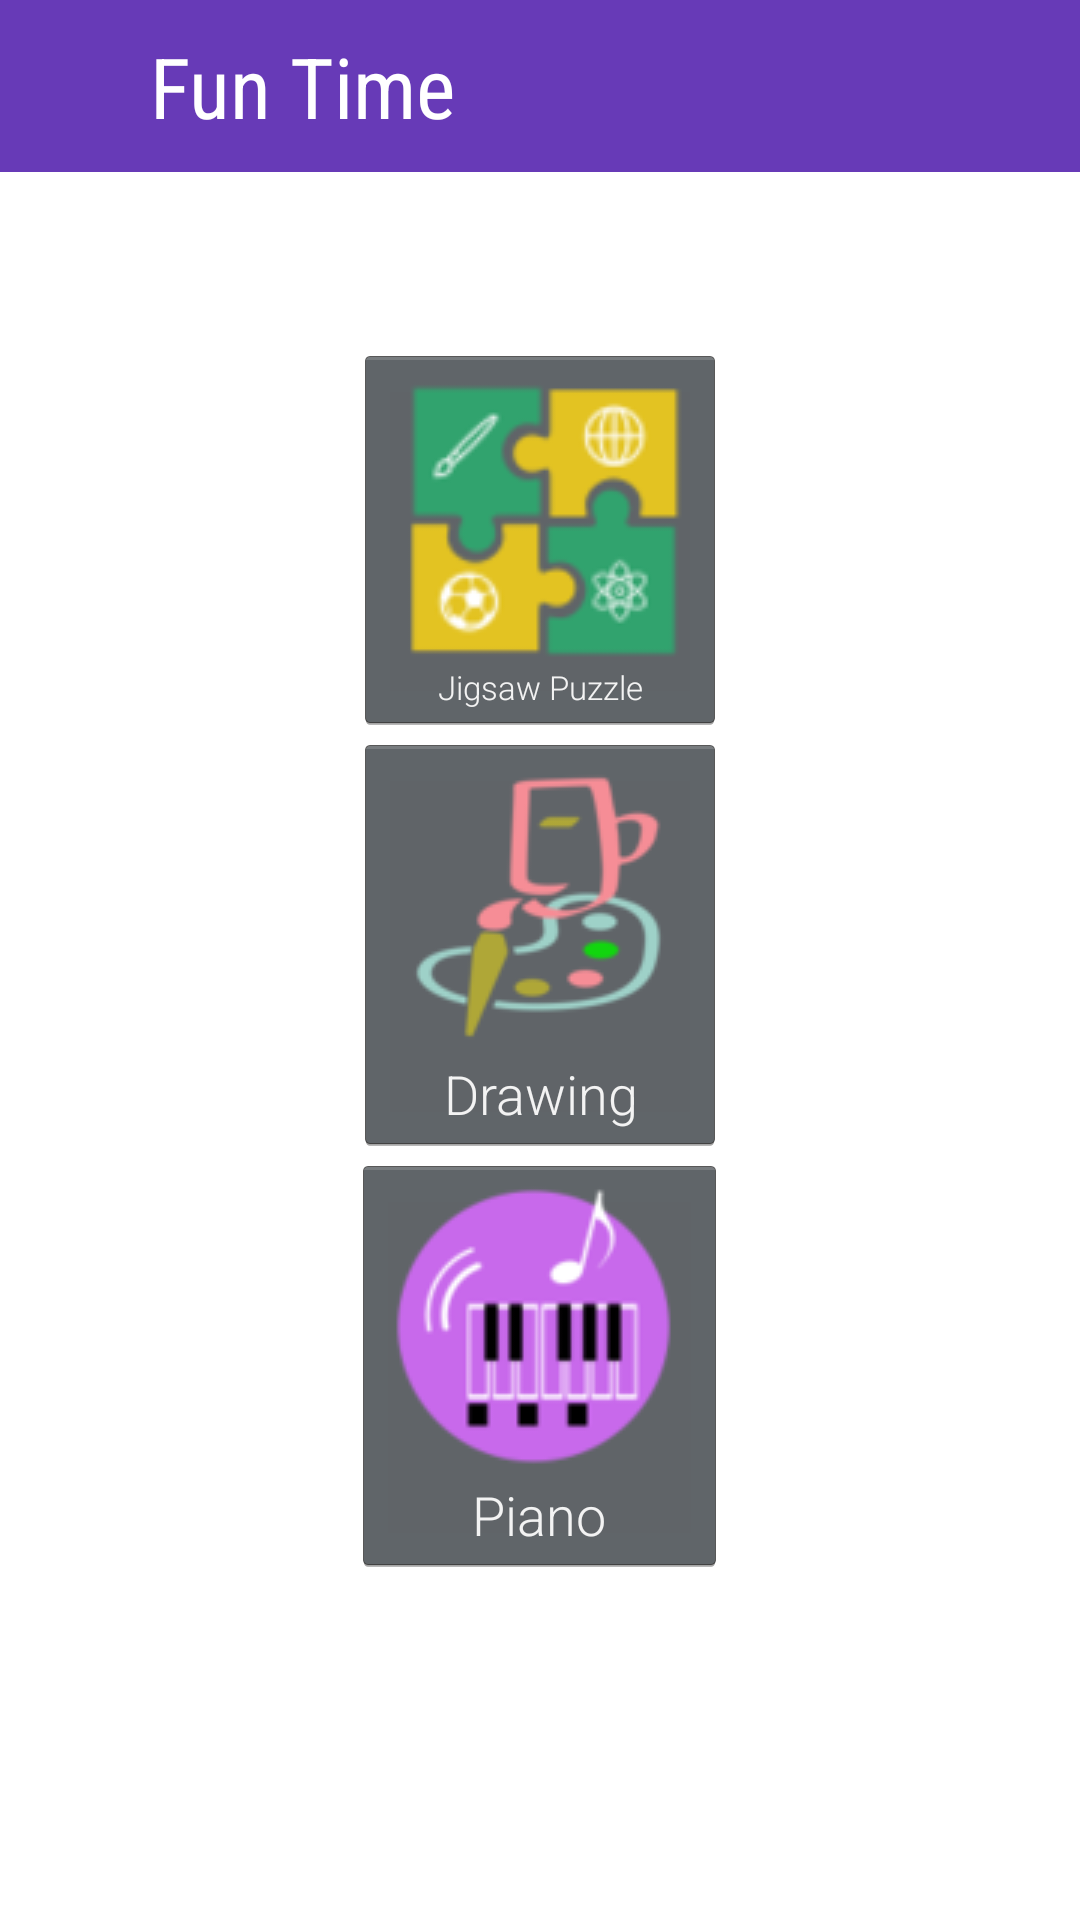

This screen was rendered from an Android layout file. Write that file and the resources it references.
<!-- AndroidManifest.xml: application theme Theme.HelloWorld -->
<!-- res/layout/activity_fun_time_menu.xml -->
<?xml version="1.0" encoding="utf-8"?>
<androidx.constraintlayout.widget.ConstraintLayout xmlns:android="http://schemas.android.com/apk/res/android"
    xmlns:app="http://schemas.android.com/apk/res-auto"
    xmlns:tools="http://schemas.android.com/tools"
    android:layout_width="match_parent"
    android:layout_height="match_parent"
    tools:context=".FunTimeMenu"
    android:background="@drawable/background">

    <LinearLayout
        android:gravity="center"
        android:orientation="vertical"
        android:layout_width="match_parent"
        android:layout_height="match_parent">
        <Button
            android:textSize="11dp"
            android:drawableTop="@drawable/puzzle"
            android:id="@+id/puzzle"
            android:layout_width="wrap_content"
            android:layout_height="wrap_content"
            android:text="Jigsaw Puzzle"/>
        <Button
            android:drawableTop="@drawable/paint"
            android:id="@+id/drawing"
            android:layout_width="wrap_content"
            android:layout_height="wrap_content"
            android:text="Drawing"/>
        <Button
            android:drawableTop="@drawable/piano_logo"
            android:id="@+id/piano"
            android:layout_width="wrap_content"
            android:layout_height="wrap_content"
            android:text="Piano"/>
    </LinearLayout>

    <TextView
        android:id="@+id/title"
        android:layout_width="match_parent"
        android:layout_height="wrap_content"
        android:background="@color/colorPrimaryVariantDayTitlebar"
        android:fontFamily="sans-serif-condensed"
        android:paddingLeft="50dp"
        android:paddingStart="50dp"
        android:padding="10sp"
        android:text="Fun Time"
        android:textColor="#fff"
        android:textSize="28sp"
        android:textStyle="normal"
        app:layout_constraintTop_toTopOf="parent"
        tools:layout_editor_absoluteX="0dp"
        tools:targetApi="p" />

    <ImageButton
        android:onClick="back"
        android:id="@+id/btn_close"
        android:layout_width="wrap_content"
        android:layout_height="wrap_content"
        android:layout_alignParentStart="true"
        android:layout_alignParentTop="true"
        android:layout_alignParentEnd="true"
        android:layout_marginStart="10dp"
        android:layout_marginTop="15dp"
        android:background="@null"
        app:layout_constraintStart_toStartOf="parent"
        app:layout_constraintTop_toTopOf="parent"
        app:srcCompat="@drawable/ic_baseline_arrow_back_24"
        tools:ignore="MissingConstraints" />

</androidx.constraintlayout.widget.ConstraintLayout>
<!-- resources referenced by this layout -->
<resources>
  <color name="colorPrimaryVariantDayTitlebar">#673AB7</color>
  <!-- drawable paint: png bitmap (drawable, 8346 bytes) -->
  <!-- drawable piano_logo: png bitmap (drawable, 7490 bytes) -->
  <!-- drawable puzzle: png bitmap (drawable, 8568 bytes) -->
  <style name="Theme.HelloWorld" parent="Theme.MaterialComponents.DayNight.DarkActionBar">
          <item name="windowActionBar">true</item>
          <item name="windowNoTitle">true</item>
          <item name="colorPrimaryDark">#013934</item>
          <item name="colorAccent">@color/colorAccentDay</item>
          
          
          <item name="colorPrimary">@color/purple_500</item>
          <item name="colorPrimaryVariant">@color/colorPrimaryVariantDay</item>
          <item name="colorOnPrimary">@color/colorOnPrimaryDay</item>
          
          <item name="colorSecondary">@color/colorSecondaryDay</item>
          <item name="colorSecondaryVariant">@color/colorSecondaryVariantDay</item>
          <item name="colorOnSecondary">@color/colorOnSecondaryDay</item>
          
          <item name="android:statusBarColor" tools:targetApi="l">?attr/colorPrimaryVariant</item>
          
          <item name="android:textViewStyle">@style/RobotoTextViewStyle</item>
          <item name="android:buttonStyle">@style/RobotoButtonStyle</item>
      </style>
  <color name="colorAccentDay">#E91E63</color>
  <color name="purple_500">#FF6200EE</color>
  <color name="colorPrimaryVariantDay">#441F81</color>
  <color name="colorOnPrimaryDay">#FFFFFF</color>
  <color name="colorSecondaryDay">#50B56C</color>
  <color name="colorSecondaryVariantDay">#FF0187B0</color>
  <color name="colorOnSecondaryDay">#FF000000</color>
  <style name="RobotoTextViewStyle" parent="android:Widget.TextView">
          <item name="android:fontFamily">sans-serif-light</item>
      </style>
  <style name="RobotoButtonStyle" parent="android:Widget.Holo.Button">
          <item name="android:fontFamily">sans-serif-light</item>
      </style>
</resources>
